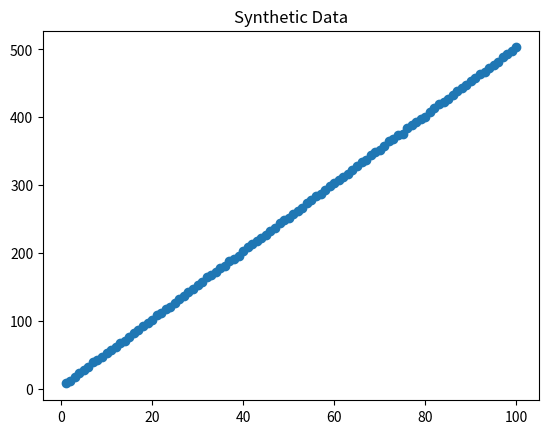
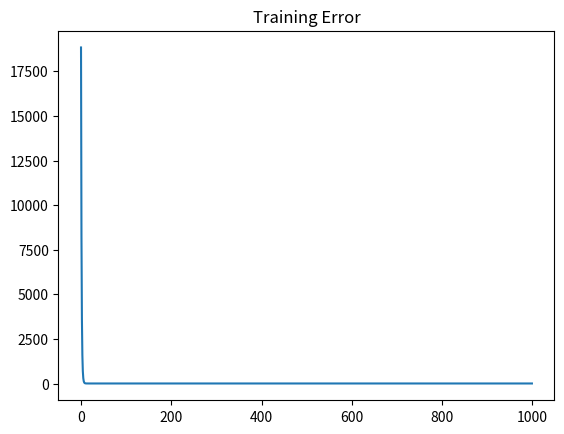
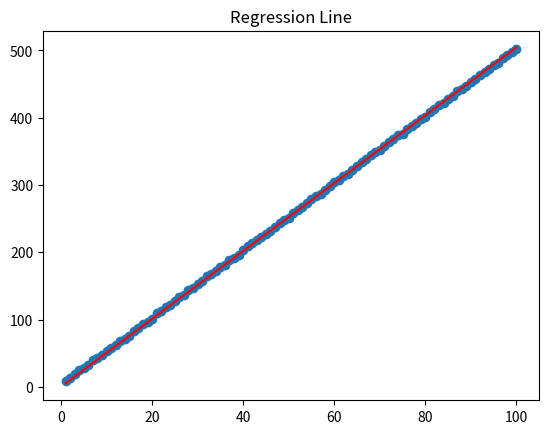

These charts were generated, in order, by the following Python code:

import numpy as np
import pandas as pd
import matplotlib.pyplot as plt



def load_data():
    np.random.seed(42)

    x = np.arange(1, 101)                     
    noise = np.random.normal(0, 1, 100)      
    y = 3 + 5 * x + noise                    

    data = pd.DataFrame({"x": x, "y": y})
    data.to_csv("lab01_data.csv", index=False)

    return data



def process_data(data):
    x = data["x"].values.reshape(-1, 1)
    y = data["y"].values.reshape(-1, 1)

   
    X = np.hstack([np.ones((len(x), 1)), x])

    return X, y


def compute_cost(X, y, theta):
    m = len(y)
    predictions = X @ theta
    error = predictions - y
    cost = (1/(2*m)) * np.sum(error**2)
    return cost


def gradient_descent(X, y, theta, alpha, iterations):
    m = len(y)
    cost_history = []

    for i in range(iterations):
        predictions = X @ theta
        gradient = (1/m) * (X.T @ (predictions - y))
        theta = theta - alpha * gradient
        cost_history.append(compute_cost(X, y, theta))

    return theta, cost_history



def train(X, y):
    theta = np.zeros((2,1))
    alpha = 0.0001
    iterations = 1000

    theta, cost_history = gradient_descent(X, y, theta, alpha, iterations)
    return theta, cost_history



def evaluate(X, y, theta):
    print("theta0 =", theta[0][0])
    print("theta1 =", theta[1][0])
    print("Final cost =", compute_cost(X, y, theta))



def main():
    data = load_data()

    
    plt.scatter(data["x"], data["y"])
    plt.title("Synthetic Data")
    plt.show()

    X, y = process_data(data)

    theta, cost_history = train(X, y)

    evaluate(X, y, theta)

    
    plt.plot(cost_history)
    plt.title("Training Error")
    plt.show()

    
    predictions = X @ theta
    plt.scatter(data["x"], data["y"])
    plt.plot(data["x"], predictions, color="red")
    plt.title("Regression Line")
    plt.show()


main()
